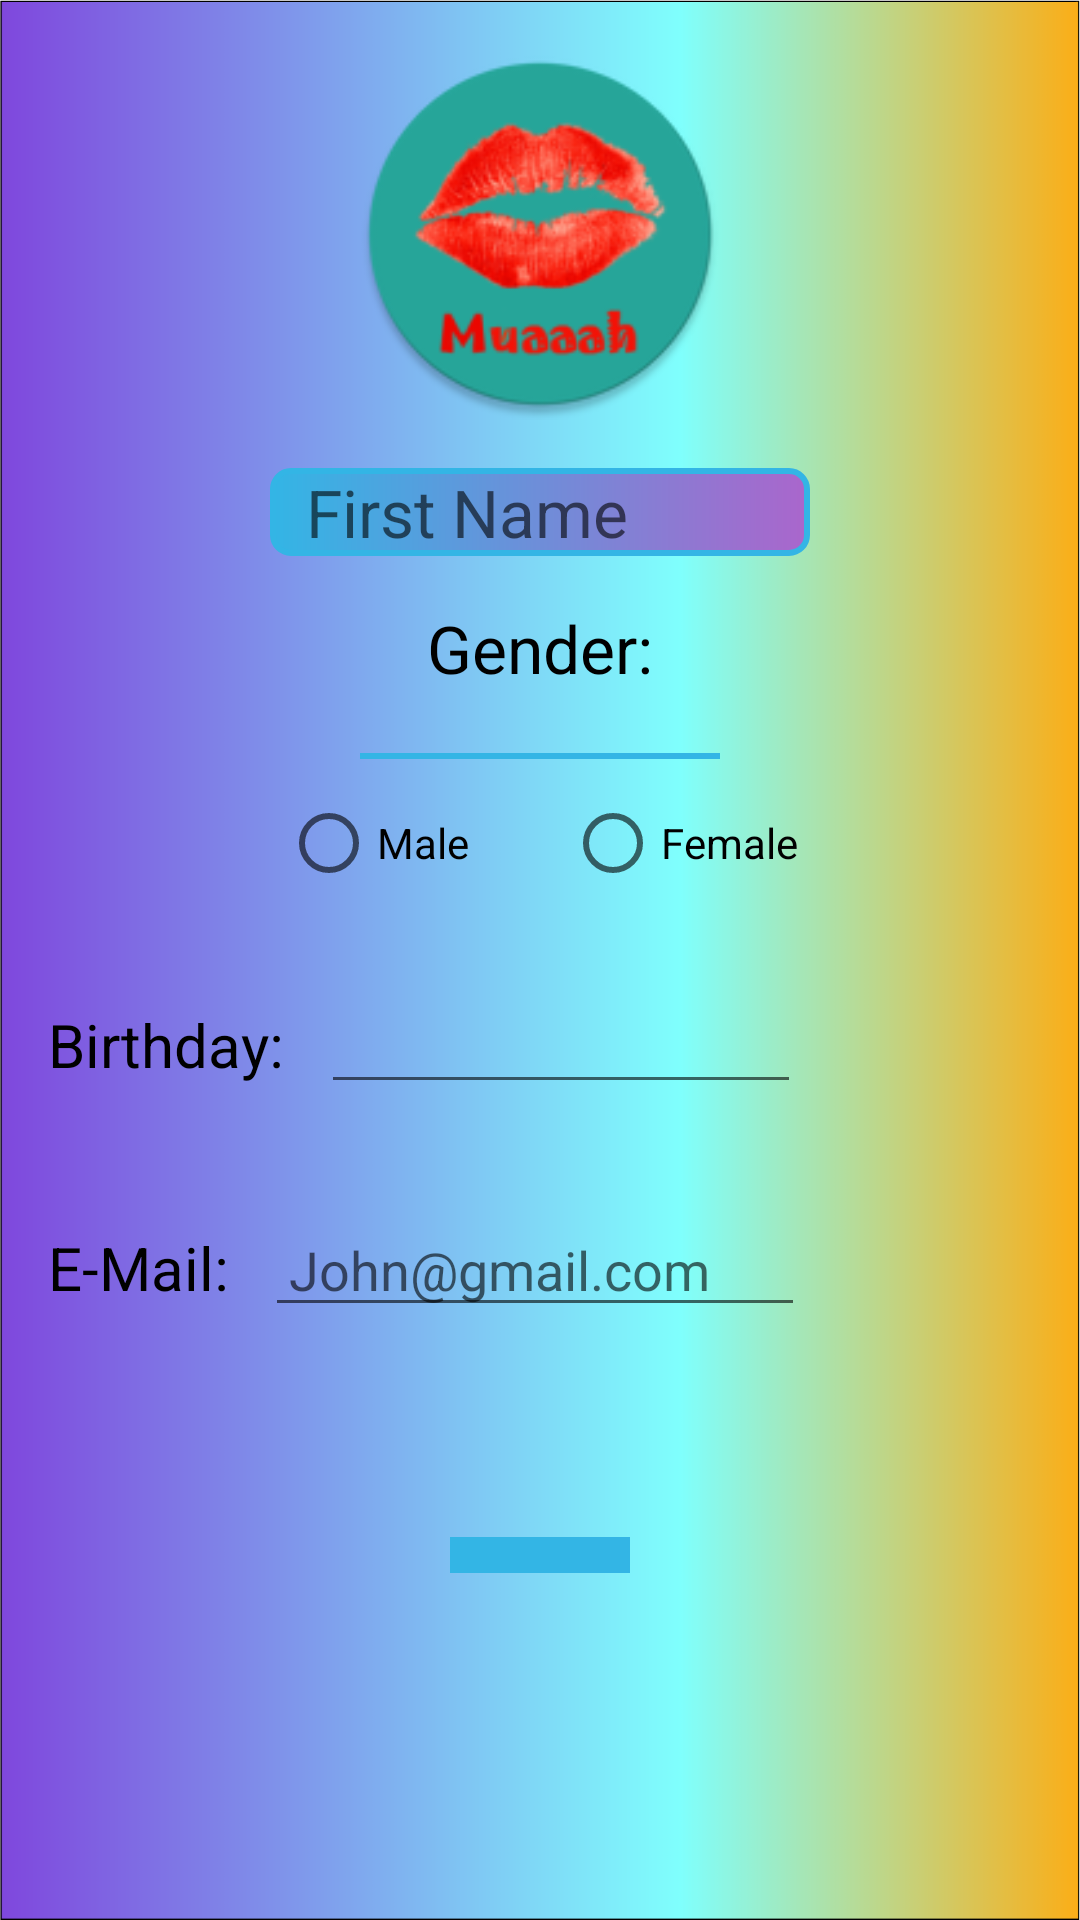

Write the Android layout XML for this screen, with the resource values it uses.
<!-- AndroidManifest.xml: application theme AppTheme -->
<!-- res/layout/activity_profile_setup.xml -->
<?xml version="1.0" encoding="utf-8"?>
<androidx.appcompat.widget.LinearLayoutCompat
    xmlns:android="http://schemas.android.com/apk/res/android"
    xmlns:app="http://schemas.android.com/apk/res-auto"
    xmlns:tools="http://schemas.android.com/tools"
    android:layout_width="match_parent"
    android:layout_height="match_parent"
    android:padding="16dp"
    android:weightSum="2"
    android:background="@drawable/letsdatebg"
    android:orientation="vertical"
    tools:context=".ProfileSetup">

    <ImageView
        android:id="@+id/img"
        android:clickable="true"
        android:focusable="true"
        android:layout_width="160dp"
        android:layout_height="0dp"
        android:layout_weight="0.5"
        app:srcCompat="@mipmap/ic_launcher_round"
        android:layout_gravity="center_horizontal"
        tools:ignore="contentDescription" />

    <EditText
        android:id="@+id/signuo_name"
        android:layout_width="180sp"
        android:layout_height="wrap_content"
        android:inputType="text"
        android:layout_gravity="center_horizontal"
        android:hint="First Name"
        android:paddingStart="12dp"
        android:paddingEnd="12sp"
        android:textSize="22sp"
        android:textColor="@android:color/black"
        android:background="@drawable/edit_background"
        android:layout_margin="16sp"/>
    <TextView
        android:layout_width="match_parent"
        android:layout_height="0dp"
        android:layout_weight="0.2"
        android:text="Gender:"
        android:textColor="@android:color/black"
        android:textAlignment="center"
        android:textSize="22sp"/>

    <View
        android:layout_width="120dp"
        android:layout_height="2dp"
        android:layout_gravity="center_horizontal"
        android:background="@android:color/holo_blue_light"/>
    <RadioGroup
        android:id="@+id/gender"
        android:layout_width="match_parent"
        android:layout_height="0dp"
        android:layout_weight="0.2"
        android:orientation="horizontal"
        android:gravity="center_horizontal"
        android:layout_margin="12sp">
        <RadioButton
            android:layout_width="wrap_content"
            android:layout_height="wrap_content"
            android:text="Male"
            android:layout_marginEnd="16dp"/>
        <RadioButton
            android:layout_width="wrap_content"
            android:layout_height="wrap_content"
            android:text="Female"
           android:layout_marginStart="16dp"/>
    </RadioGroup>

    <androidx.appcompat.widget.LinearLayoutCompat
        android:id="@+id/bDay_layout"
        android:layout_width="match_parent"
        android:layout_height="0dp"
        android:layout_weight="0.3"
        android:orientation="horizontal">
        <TextView
            android:layout_width="wrap_content"
            android:layout_height="wrap_content"
            android:text="Birthday:"
            android:textColor="@android:color/black"
            android:textSize="20sp"/>

        <EditText
            android:id="@+id/birthday"
            android:layout_marginStart="12dp"
            android:layout_width="160sp"
            android:layout_height="wrap_content" />
    </androidx.appcompat.widget.LinearLayoutCompat>

    <androidx.appcompat.widget.LinearLayoutCompat
        android:id="@+id/mail_layout"
        android:layout_width="match_parent"
        android:layout_height="0dp"
        android:layout_weight="0.4"
        android:orientation="horizontal">
        <TextView
            android:layout_width="wrap_content"
            android:layout_height="wrap_content"
            android:text="E-Mail:"
            android:textColor="@android:color/black"
            android:textSize="20sp"/>

        <EditText
            android:id="@+id/e_mail"
            android:layout_marginStart="12dp"
            android:layout_width="180sp"
            android:layout_height="wrap_content"
            android:inputType="textEmailAddress"
            android:hint="John@gmail.com"
            android:paddingStart="8dp"
            android:paddingEnd="8dp"/>
    </androidx.appcompat.widget.LinearLayoutCompat>

    <ImageButton
        android:id="@+id/done_setup"
        android:layout_width="60sp"
        android:layout_height="wrap_content"
        android:layout_gravity="center_horizontal"
        android:layout_marginTop="12dp"
        app:srcCompat="@drawable/ic_done_24dp"
        android:tint="@android:color/holo_green_dark"
        android:background="@android:color/holo_blue_light"
        android:padding="6dp" />

    <TextView
        android:id="@+id/uploading"
        android:layout_width="wrap_content"
        android:layout_height="wrap_content"
        android:layout_gravity="center_horizontal"
        android:text="Uploading Info..."
        android:layout_marginTop="@dimen/general_dimension"
        android:textColor="@android:color/black"
        android:textSize="20sp"
        android:visibility="gone"/>

    <ProgressBar
        android:id="@+id/progressBar2"
        style="?android:attr/progressBarStyleHorizontal"
        android:layout_width="200sp"
        android:layout_height="@dimen/general_dimension"
        android:layout_gravity="center_horizontal"
        android:layout_marginTop="16dp"
        android:clickable="false"
        android:fadingEdge="horizontal"
        android:focusable="auto"
        android:keepScreenOn="true"
        android:visibility="gone"/>

</androidx.appcompat.widget.LinearLayoutCompat>
<!-- resources referenced by this layout -->
<resources>
  <dimen name="general_dimension">16dp</dimen>
  <!-- drawable edit_background (drawable) -->
  <?xml version="1.0" encoding="utf-8"?>
  <shape android:shape="rectangle" xmlns:android="http://schemas.android.com/apk/res/android">
  
      <corners android:radius="6dp"/>
      <solid android:color="@android:color/holo_orange_light"/>
      <stroke android:color="@android:color/holo_blue_light" android:width="2dp"/>
      <gradient android:startColor="@android:color/holo_blue_light" android:endColor="@android:color/holo_purple"/>
  
  </shape>
  <!-- drawable letsdatebg: png bitmap (drawable, 22207 bytes) -->
  <!-- mipmap ic_launcher_round: png bitmap (mipmap-hdpi, 6958 bytes) -->
  <style name="AppTheme" parent="Theme.AppCompat.Light.DarkActionBar">
          
          <item name="colorPrimary">@color/colorPrimary</item>
          <item name="colorPrimaryDark">@color/colorPrimaryDark</item>
          <item name="colorAccent">@color/colorAccent</item>
      </style>
  <color name="colorPrimary">#3F51B5</color>
  <color name="colorPrimaryDark">#303F9F</color>
  <color name="colorAccent">#FF4081</color>
</resources>
